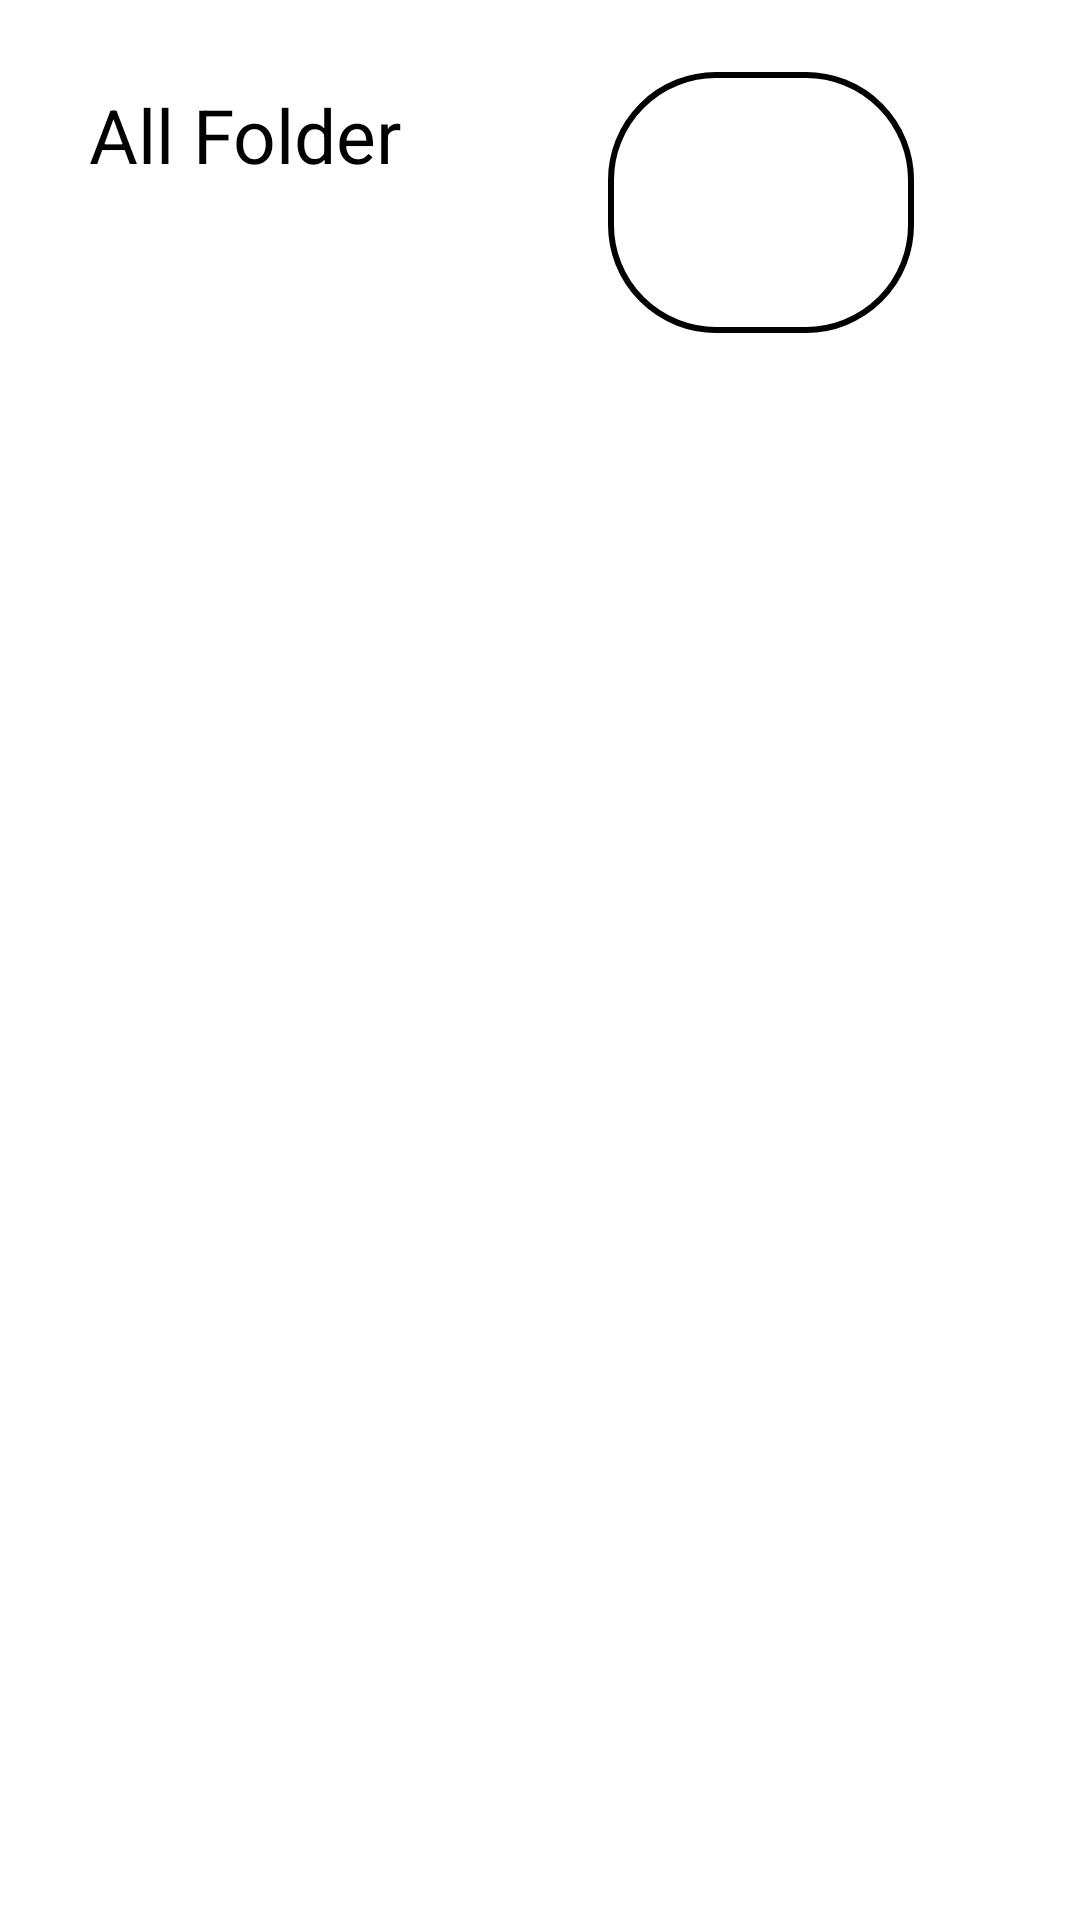

Write the Android layout XML for this screen, with the resource values it uses.
<!-- AndroidManifest.xml: application theme Theme.AssignmentAndroid -->
<!-- res/layout/listfolder.xml -->
<?xml version="1.0" encoding="utf-8"?>
<androidx.constraintlayout.widget.ConstraintLayout xmlns:android="http://schemas.android.com/apk/res/android"
    xmlns:app="http://schemas.android.com/apk/res-auto"
    xmlns:tools="http://schemas.android.com/tools"
    android:layout_width="match_parent"
    android:layout_height="match_parent"
    tools:context=".MainActivity">


    <androidx.constraintlayout.widget.ConstraintLayout
        android:id="@+id/header"
        android:layout_width="match_parent"
        android:layout_height="150dp"
        app:layout_constraintEnd_toEndOf="parent"
        app:layout_constraintStart_toStartOf="parent"
        app:layout_constraintTop_toTopOf="parent">

        <TextView
            android:id="@+id/textView"
            android:layout_width="wrap_content"
            android:layout_height="wrap_content"
            android:layout_marginTop="28dp"
            android:text="@string/all_folder"
            android:textSize="25sp"
            android:textColor="@color/black"
            android:fontFamily="sans-serif"

            app:layout_constraintEnd_toEndOf="parent"
            app:layout_constraintHorizontal_bias="0.116"
            app:layout_constraintStart_toStartOf="parent"
            app:layout_constraintTop_toTopOf="parent" />

        <androidx.constraintlayout.widget.ConstraintLayout
            android:id="@+id/plus_button"
            android:layout_width="102dp"
            android:layout_height="87dp"
            android:layout_marginTop="24dp"
            android:background="@drawable/plus_button"
            app:layout_constraintEnd_toEndOf="parent"
            app:layout_constraintHorizontal_bias="0.553"
            app:layout_constraintStart_toEndOf="@+id/textView"
            app:layout_constraintTop_toTopOf="parent">

            <ImageView
                android:layout_width="50dp"
                android:layout_height="50dp"
                android:src="@drawable/plusplus"
                android:focusable="false"
                app:layout_constraintBottom_toBottomOf="parent"
                app:layout_constraintEnd_toEndOf="parent"
                app:layout_constraintStart_toStartOf="parent"
                app:layout_constraintTop_toTopOf="parent" />
        </androidx.constraintlayout.widget.ConstraintLayout>



    </androidx.constraintlayout.widget.ConstraintLayout>

    <ListView
        android:id="@+id/list_view_folder"
        android:layout_width="match_parent"
        android:layout_height="572dp"
        android:divider="@android:color/transparent"
        android:dividerHeight="4.0sp"
        android:scrollbars="none"
        app:layout_constraintEnd_toEndOf="parent"
        app:layout_constraintHorizontal_bias="0.0"
        app:layout_constraintStart_toStartOf="parent"
        app:layout_constraintTop_toBottomOf="@+id/header" />

</androidx.constraintlayout.widget.ConstraintLayout>
<!-- resources referenced by this layout -->
<resources>
  <!-- drawable plus_button (drawable) -->
  <?xml version="1.0" encoding="utf-8"?>
  <shape android:shape="rectangle"
      xmlns:android="http://schemas.android.com/apk/res/android">
      <corners android:radius="35dp"/>
      <solid android:color="@color/white"/>
      <stroke android:color="@color/black"
          android:width="2dp"/>
  </shape>
  <string name="all_folder">All Folder</string>
  <style name="Theme.AssignmentAndroid" parent="Theme.MaterialComponents.Light.NoActionBar">
          
          <item name="colorPrimary">@color/purple_500</item>
          <item name="colorPrimaryVariant">@color/purple_700</item>
          <item name="colorOnPrimary">@color/white</item>
          
          <item name="colorSecondary">@color/teal_200</item>
          <item name="colorSecondaryVariant">@color/teal_700</item>
          <item name="colorOnSecondary">@color/black</item>
          
          <item name="android:statusBarColor">?attr/colorPrimaryVariant</item>
          
      </style>
  <!-- not gathered from this repository: default colours our renderer supplied (Android Studio template values) -->
  <color name="purple_500">#FF6200EE</color>
  <color name="purple_700">#FF3700B3</color>
  <color name="teal_200">#FF03DAC5</color>
  <color name="teal_700">#FF018786</color>
  <color name="black">#FF000000</color>
  <color name="white">#FFFFFFFF</color>
</resources>
